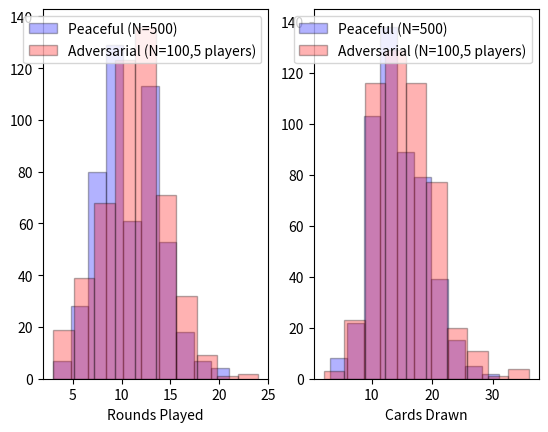
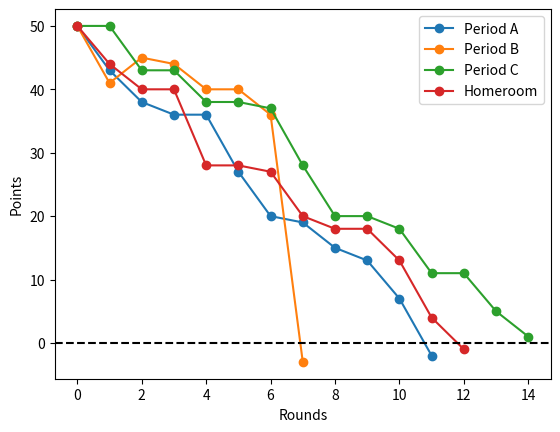

Python code for these plots, in order:
#!/usr/bin/env python3
# -*- coding: utf-8 -*-
"""
Created on Tue May 21 19:47:44 2024

[redacted]

"""
import numpy as np
import random
import matplotlib.pyplot as plt

class UnoGame(object):
    def __init__(self, name, verbose=False,init_points=50):
        """
        Initialization of the UnoGame class.

        Parameters
        ----------
        name : str
            Name used as a label for this class instance.
        verbose : bool, optional
            Print information useful for debugging. The default is False.
        init_points : int, optional
            Initial points for the game. The default is 50.

        """
        self.name = name
        self.round = 0
        self.n_drawn_this_round = 0
        self.max_round = 100
        self.game_over = False
        
        # Start with a randomly shuffled full deck (list),
        self.deck = self.get_full_deck()
        
        # Dictionary of messages to print per card, 
        self.verbose = verbose
        self.message = {-5:"draw-4",-4:"wild",-3:"draw-2",-2:"reverse",-1:"skip"}
        self.message.update(dict(zip(range(10),[f"{i} card" for i in range(10)])))
        
        # Preallocate output,
        self.points = [init_points]
        self.points_per_round = [init_points]
        self.history = []
        self.n_drawn_total = 0
    
    def get_full_deck(self):
        """
        UnoGame class method to obtain a full, shuffled deck of UNO cards.
        Standard UNO deck contains,
            8 ones-nines: 1-9
            4 zeros: 0
            8 skip :-1
            8 reverse :-2
            8 draw-2 :-3
            4 wild : -4
            4 draw-4 :-5

        Returns
        -------
        deck : list
            Shuffled deck of UNO cards represented by integers.

        """
        a4 = np.array([-5, -4, 0]) # Cards with cardinality 4
        a8 = np.concatenate( (np.array([-3, -2, -1]), np.arange(1,10,1) ) ) # Cards with cardinality 8
        deck = list(np.concatenate( (np.repeat(a4,4),np.repeat(a8,8)) )) # full deck.
        random.shuffle(deck)
        return deck
        
    def draw(self, N):
        """
        UnoGame class method to draw N cards from the shuffled UNO deck.

        Parameters
        ----------
        N : int
            Number of cards to draw.

        Returns
        -------
        list
            List containing N draws from deck.

        """
        return [self.deck.pop(0) for i in range(N)]
    
    def score(self, cards, prefix=""):
        """
        UnoGame class method to score N cards from a drawing.

        Parameters
        ----------
        cards : list
            List of cards generated by the self.draw method.
        prefix : str, optional
            Prefix to append to printed messages (if self.verbose).
            Helps identify recursive calls. The default is "".

        """
        for c in cards:
            if self.verbose:
                print(prefix + self.message[c])
            if c >= 0:
                self.points += [self.points[-1] - c]
            elif c == -1:
                # skip
                self.points += [self.points[-1]]
            elif c == -2:
                # reverse = draw card, if numeric add to other team.
                # draw another card --> gets added to another team but only if 0-9
                new = self.draw(1)[0]
                if self.verbose:
                    print(prefix + "\t" + self.message[new])
                if new >= 0:
                    self.points_to_distr += new
                self.n_drawn_this_round += 1
            elif c == -3:
                # draw 2
                new = self.draw(2)
                self.score(new, prefix=prefix+"\t")
            elif c == -4:
                # wild = pick another card.
                new = self.draw(1)
                self.score(new, prefix=prefix+"\t")
            elif c == -5:
                new = self.draw(4)
                self.score(new, prefix=prefix+"\t")
        
        # add cards to history of cards, 
        self.history += list(cards)
        # helps with recursion, 
        self.n_drawn_this_round += len(cards)        

    def check_game_over(self):
        """
        UnoGame class method to check if the game has ended.
        Updates the self.game_over boolean attribute.

        """
        # Check if the game has ended,
        if self.round >= self.max_round:
            message = "Number of draws has reached max-draws."
            self.game_over = True
        if self.points[-1] <= 1:
            message = "Score has dropped below zero!"
            self.game_over = True
        
        if self.verbose: 
            if self.game_over:
                print(message)
            else:
                print(f"{self.name} - Round {self.round} ended with, ")
                print(f"\t * cards drawn this round: {self.n_drawn_this_round}")
                print(f"\t * points = {self.points[-1]}")
                print(f"\t * points to distribute = {self.points_to_distr}")
    
    def play(self,N=1):        
        """
        UnoGame class method to play one round of the classroom UNO game.

        Parameters
        ----------
        N : int, optional
            Number of cards initially drawn per round. The default is 1.

        """
        # Check if game has ended - if not increment round and draw counter.
        if self.game_over:
            return
        else:
            self.round += 1
            self.n_drawn_total += self.n_drawn_this_round
        # Reset for each round,
        self.n_drawn_this_round = 0
        self.points_to_distr = 0
        self.deck = self.get_full_deck()
        
        # Main drawn,
        cards = self.draw(N)
        self.score(cards)
        
        # Also track the ending points each round.
        self.points_per_round += [self.points[-1]]
        # Check if the game ended.
        self.check_game_over()


def group_play(*args, verbose=False, uno_kwargs=None):
    """
    Function to play the classroom UNO game with a group of players.
    Example,
        players = group_play("Class 1", "Class 2")

    Parameters
    ----------
    *args : str
        names for the players.
    verbose : bool, optional
        Option to print information for debugging. The default is False.
    uno_kwargs : dict, optional
        Extra kwargs passed to UnoGame class instances. The default is None.

    Returns
    -------
    players : list
        List of UnoGame instances corresponding to the players.

    """
    N_players = len(args)
    if N_players <= 1:
        print("Number of players must be > 1")
        return
    if uno_kwargs is None:
        uno_kwargs = dict()
    names = args
    # Make instances,
    players = [UnoGame(name, **uno_kwargs) for name in names]
    # Track everyone's points,
    players_points = [p.points[-1] for p in players]
    proceed = True
    n = 0
    while proceed:
        if verbose:
            print(f"Group Play: Round {n}")
        for i, player in enumerate(players):
            if player.game_over:
                continue
            if verbose:
                print(f"{player.name}'s turn:")
                print(f"\tstart with {player.points[-1]} points.")
            # play one round,
            player.play()
            # if they have adversarial points from a "reverse" card...
            if player.points_to_distr > 0:
                other_players = [j for j in range(N_players) if j != i]
                # General behavior is to target player with the lowest score,
                winner_ind = np.argmin([ players_points[j] for j in other_players ])
                target = other_players[winner_ind]
                # update their points,
                players[target].points[-1] += player.points_to_distr
                if verbose:
                    print(f"\tgive {player.points_to_distr} point(s) to {players[target].name}!")
            # Update the record of their points,
            players_points[i] = player.points[-1]
            if verbose:
                print(f"\tend with {player.points[-1]} points.")
        # Outside the player loop - check if any players remain,
        if all([p.game_over for p in players]):
            if verbose:
                print("No more players!")
            proceed = False
        n += 1

    return players
        

# %% Single-round,
game = UnoGame("test", verbose=True)
game.play()
print("-"*32)

# %% Peaceful gameplay,
game = UnoGame("test", verbose=True)
while not game.game_over:
    game.play()
print("Peaceful gameplay has ended with:")
print(game.points_per_round)
print(game.round)
print("-"*32)

# %% Monte-carlo analysis of peaceful gameplay,
N_games = 500
rounds = np.zeros(N_games)
cards_drawn = np.zeros(N_games)
for i in range(N_games):
    game = UnoGame("MC")
    while not game.game_over:
        game.play()
    rounds[i] = game.round
    cards_drawn[i] = game.n_drawn_total

print(f"Peaceful average rounds: {np.average(rounds):.3f}")

fig, (axr, axc) = plt.subplots(1,2,num="UnoGame: MonteCarlo Analysis")
axr.hist(rounds, ec="k",color="b",alpha=0.3,label=f"Peaceful (N={N_games})")
axr.set_xlabel("Rounds Played")
axc.hist(cards_drawn, ec="k",color="b",alpha=0.3,label=f"Peaceful (N={N_games})")
axc.set_xlabel("Cards Drawn")

# %% Adversarial gameplay,

names = ["Period A", "Period B", "Period C", "Homeroom"]
players = group_play(*names,verbose=True)

fig, ax = plt.subplots(1,1, num="UnoGame: Adversarial Gameplay")
for p in players:
    ax.plot(p.points_per_round, '-o', label=f"{p.name}")

ax.axhline(0,color="k",ls="--")
ax.set_xlabel("Rounds")
ax.set_ylabel("Points")
plt.legend()    

# %% Monte-carlo analysis of adversarial gameplay,

N_games = 100
N_players = 5
names = [f"Player {i}" for i in range(N_players)]
rounds = np.zeros((N_games,N_players))
cards_drawn = np.zeros((N_games,N_players))
for i in range(N_games):
    players = group_play(*names)
    rounds[i,:] = np.array([p.round for p in players])
    cards_drawn[i,:] = np.array([p.n_drawn_total for p in players])

print(f"Adversarial average rounds: {np.average(rounds.flatten()):.3f}")


axr.hist(rounds.flatten(), ec="k",color="r",alpha=0.3,label=f"Adversarial (N={N_games},{N_players} players)")
axc.hist(cards_drawn.flatten(), ec="k",color="r",alpha=0.3,label=f"Adversarial (N={N_games},{N_players} players)")

axr.legend()
axc.legend()
